Run: headless pygame with SDL's dummy video driver; simulated clock (each Clock.tick advances the game by its frame time, no real sleeping); random seed 0; keys injected as events and as key.get_pressed() state; no mouse input.
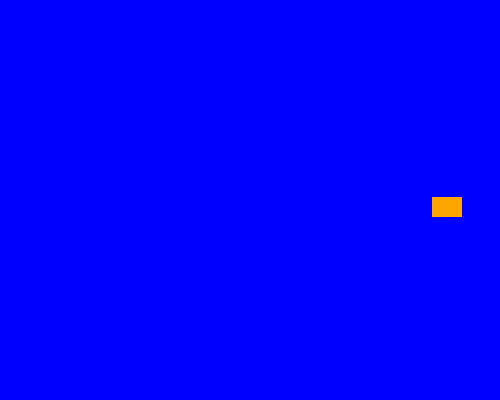
Frame 1 of 4 · flips 1–60 · no input
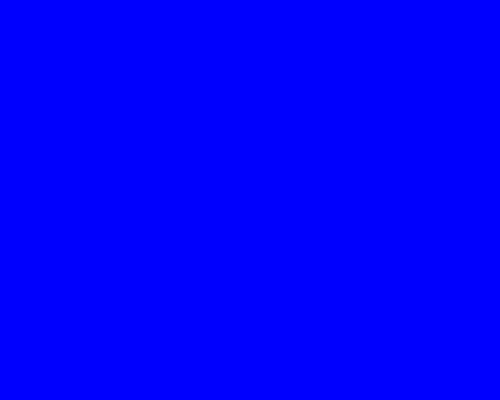
Frame 2 of 4 · flips 61–180 · tapped SPACE, RETURN · held RIGHT (→), D
Frame 3 of 4 · flips 181–300 · held DOWN (↓), S · screen unchanged from frame 2, image omitted
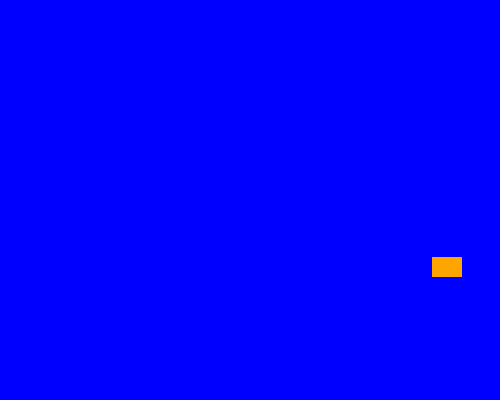
Frame 4 of 4 · flips 301–420 · held LEFT (←), A, UP (↑), W

The pygame program that drew these frames:

#block collision
import pygame
import random
  
s_color= "blue"
color = "orange"

class Sprite(pygame.sprite.Sprite):
	def __init__(self, color, height, width):
		super().__init__()

		self.image = pygame.Surface([width, height])
		self.image.fill(s_color)
		pygame.draw.rect(self.image,color,pygame.Rect(0, 0, width, height))
		self.rect = self.image.get_rect()

	def moveRight(self, pixels):
		self.rect.x += pixels

	def moveLeft(self, pixels):
		self.rect.x -= pixels

	def moveForward(self, speed):
		self.rect.y += speed * speed/10

	def moveBack(self, speed):
		self.rect.y -= speed * speed/10
  
pygame.init()

screen = pygame.display.set_mode((500, 400))
pygame.display.set_caption("Sprite Collision")

all_sprites_list = pygame.sprite.Group()

s1 = Sprite(color, 20, 30)
s1.rect.x = random.randint(0,480)
s1.rect.y = random.randint(0,480)
all_sprites_list.add(s1)


s2 = Sprite((255,0,0), 20, 30)   #add
s2.rect.x = random.randint(0,480)
s2.rect.y = random.randint(0,480)
all_sprites_list.add(s2)

rad=20   #add

exit = True
clock = pygame.time.Clock()
  
while exit:
	for event in pygame.event.get():
		if event.type == pygame.QUIT:
			exit = False
		elif event.type == pygame.KEYDOWN:
			if event.key == pygame.K_x:
				exit = False

	keys = pygame.key.get_pressed()
	if keys[pygame.K_LEFT]:
		s1.moveLeft(5)
	if keys[pygame.K_RIGHT]:
		s1.moveRight(5)
	if keys[pygame.K_DOWN]:
		s1.moveForward(5)
	if keys[pygame.K_UP]:
		s1.moveBack(5)

	all_sprites_list.update()
	screen.fill(s_color)
	all_sprites_list.draw(screen)
	pygame.display.flip()
	if s1.rect.colliderect(s2.rect):
		all_sprites_list.remove(s2)
		
	pygame.display.update()
	clock.tick(60)

pygame.quit()
